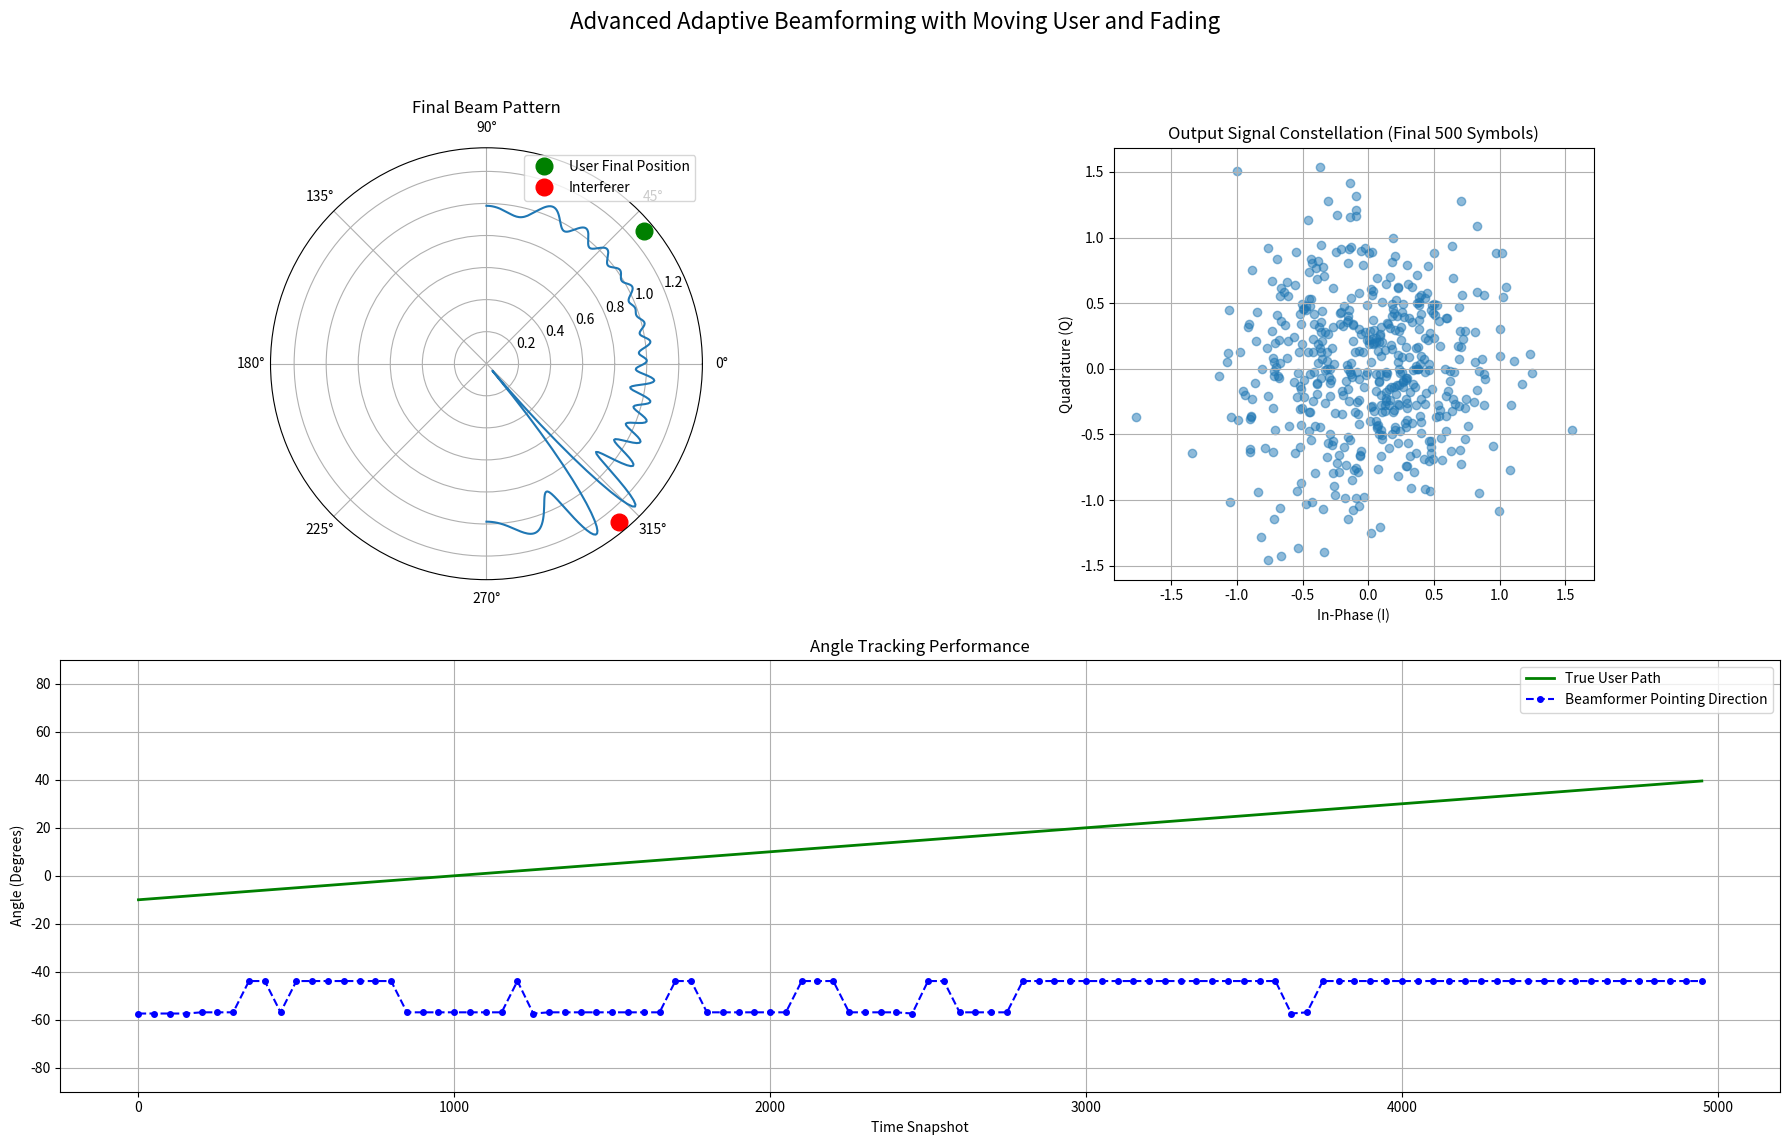

Source code (Python):
import numpy as np
import matplotlib.pyplot as plt

N = 18
d = 0.5
snapshots = 5000
SNR_dB = 30

start_angle = -10
end_angle = 40
desired_angle_path = np.linspace(start_angle, end_angle, snapshots)

interferer_angle = -50

def steering_vector(angle_deg, N, d):
    angle_rad = np.deg2rad(angle_deg)
    k = 2 * np.pi * d
    n = np.arange(N)
    return np.exp(1j * k * n * np.sin(angle_rad))

def generate_qpsk_signal(num_symbols):
    bits = np.random.randint(0, 4, num_symbols)
    return (1/np.sqrt(2)) * np.exp(1j * (np.pi/4 + np.pi/2 * bits))

def generate_rayleigh_fading(num_symbols, num_paths=1):
    return (np.random.randn(num_symbols) + 1j * np.random.randn(num_symbols)) / np.sqrt(2)

a_i = steering_vector(interferer_angle, N, d)

desired_signal = generate_qpsk_signal(snapshots)
interferer_signal = generate_qpsk_signal(snapshots) * 5

fading_desired = generate_rayleigh_fading(snapshots)
fading_interferer = generate_rayleigh_fading(snapshots)

snr = 10**(SNR_dB / 10)
noise_power = 1 / snr
noise = np.sqrt(noise_power/2) * (np.random.randn(N, snapshots) + 1j * np.random.randn(N, snapshots))

weights = np.zeros(N, dtype=complex)
weights[0] = 1

mu = 0.0001 # Slightly reduced learning rate for more stability
output_signal = np.zeros(snapshots, dtype=complex)

beam_peak_history = []
angle_grid = np.linspace(-90, 90, 360)

for t in range(snapshots):
    current_desired_angle = desired_angle_path[t]
    a_d = steering_vector(current_desired_angle, N, d)

    received_signal_t = (a_d * desired_signal[t] * fading_desired[t] +
                         a_i * interferer_signal[t] * fading_interferer[t])

    x_t = received_signal_t.reshape(-1, 1) + noise[:, t].reshape(-1, 1)

    y_t = np.conj(weights).T @ x_t
    output_signal[t] = y_t.item()

    e_t = (np.abs(y_t)**2 - 1) * y_t
    weights = weights - mu * np.conj(e_t) * x_t.flatten()

    # FIX: Normalize weights at each step to prevent them from growing uncontrollably (exploding).
    # This is a key step for ensuring algorithm stability, which resolves the overflow error.
    weights = weights / np.linalg.norm(weights)

    if t % 50 == 0:
        beam_pattern_responses = []
        for angle in angle_grid:
            s_vec = steering_vector(angle, N, d)
            beam_pattern_responses.append(np.abs(np.conj(weights).T @ s_vec))
        beam_pattern = np.array(beam_pattern_responses)
        beam_peak_history.append(angle_grid[np.argmax(beam_pattern)])

print("CMA algorithm finished.")

fig = plt.figure(figsize=(18, 12))
fig.suptitle('Advanced Adaptive Beamforming with Moving User and Fading', fontsize=16)

ax1 = plt.subplot(2, 2, 1, projection='polar')
final_beam_pattern_responses = []
for angle in angle_grid:
    s_vec = steering_vector(angle, N, d)
    final_beam_pattern_responses.append(np.abs(np.conj(weights).T @ s_vec))
final_beam_pattern = np.array(final_beam_pattern_responses)

ax1.plot(np.deg2rad(angle_grid), final_beam_pattern)
ax1.plot(np.deg2rad(desired_angle_path[-1]), np.max(final_beam_pattern), 'go', markersize=12, label='User Final Position')
ax1.plot(np.deg2rad(interferer_angle), np.max(final_beam_pattern), 'ro', markersize=12, label='Interferer')
ax1.set_title('Final Beam Pattern')
ax1.legend()

ax2 = plt.subplot(2, 2, 2)
ax2.scatter(np.real(output_signal[-500:]), np.imag(output_signal[-500:]), alpha=0.5)
ax2.set_title('Output Signal Constellation (Final 500 Symbols)')
ax2.set_xlabel('In-Phase (I)')
ax2.set_ylabel('Quadrature (Q)')
ax2.grid(True)
ax2.set_aspect('equal')

ax3 = plt.subplot(2, 1, 2)
time_axis = np.arange(0, snapshots, 50)
ax3.plot(time_axis, desired_angle_path[::50], 'g-', lw=2, label='True User Path')
ax3.plot(time_axis, beam_peak_history, 'b--o', markersize=4, label='Beamformer Pointing Direction')
ax3.set_title('Angle Tracking Performance')
ax3.set_xlabel('Time Snapshot')
ax3.set_ylabel('Angle (Degrees)')
ax3.grid(True)
ax3.legend()
ax3.set_ylim(-90, 90)

plt.tight_layout(rect=[0, 0.03, 1, 0.95])
plt.show()

